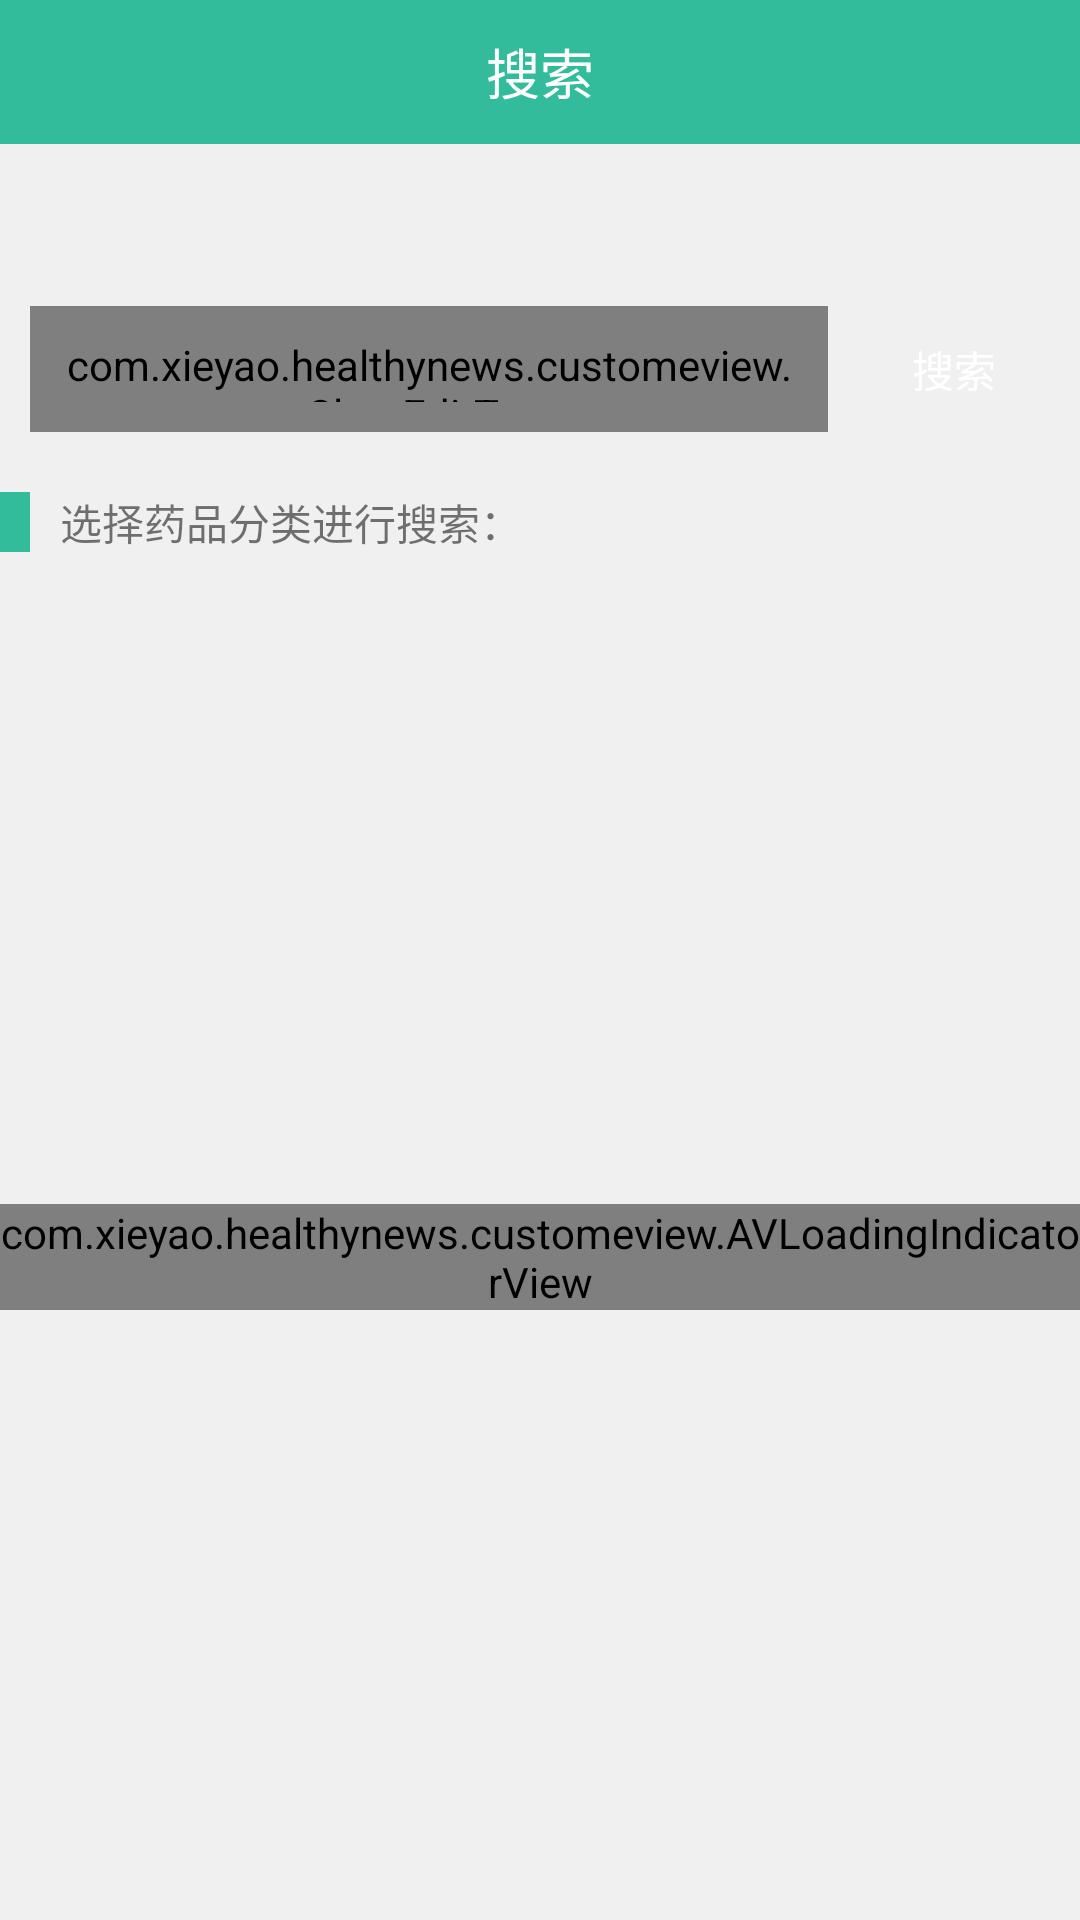

Reconstruct the res/layout file that produces this screen, plus the resources it refers to.
<!-- AndroidManifest.xml: application theme AppTheme -->
<!-- res/layout/fragment_seconde.xml -->
<LinearLayout xmlns:android="http://schemas.android.com/apk/res/android"
    xmlns:tools="http://schemas.android.com/tools"
    android:layout_width="match_parent"
    android:layout_height="match_parent"
    android:orientation="vertical"
    tools:context="com.xieyao.healthynews.fragment.SecondeFragment">

    <include layout="@layout/layout_toolbar_fragment"/>

    <RelativeLayout
        android:layout_width="match_parent"
        android:layout_height="150dp"
        android:background="@color/backgroundColor"
        >

        <LinearLayout
            android:layout_width="match_parent"
            android:layout_height="wrap_content"
            android:layout_centerVertical="true"
            android:gravity="center"
            android:orientation="horizontal"
            >
            <com.xieyao.healthynews.customeview.ClearEditText
                android:layout_width="0dp"
                android:layout_weight="1"
                android:id="@+id/edittext_search"
                android:drawableLeft="@mipmap/search"
                android:drawablePadding="10dp"
                android:layout_height="42dp"
                style="@style/EdittextStyleOfCanClear"
                android:layout_centerInParent="true"
                android:hint="输入您要搜索的药品信息"
                />
            <Button
                android:id="@+id/button_seconde_search"
                android:layout_width="64dp"
                android:layout_height="42dp"
                android:text="搜索"
                android:textColor="@color/material_white"
                android:background="@drawable/ripple_button"
                android:layout_marginRight="10dp"
                />
        </LinearLayout>


        <LinearLayout
            style="@style/linearlayout_style_of_diamonds"
            android:layout_alignParentBottom="true"
            >
            <include layout="@layout/layout_primary_diamonds" />
            <TextView
                android:id="@+id/textview_seconde_selectclass"
                android:layout_marginLeft="10dp"
                android:layout_width="wrap_content"
                android:layout_height="match_parent"
                android:gravity="center_vertical"
                android:text="选择药品分类进行搜索："
                />
        </LinearLayout>

    </RelativeLayout>
    <include layout="@layout/layout_loadingview"/>

    <android.support.v7.widget.RecyclerView
        android:layout_width="match_parent"
        android:layout_height="wrap_content"
        android:background="@color/material_white"
        android:id="@+id/recyclerview_search_fenlei"
        />


</LinearLayout>
<!-- res/layout/layout_toolbar_fragment.xml (included above) -->
<?xml version="1.0" encoding="utf-8"?>
<android.support.v7.widget.Toolbar xmlns:android="http://schemas.android.com/apk/res/android"
    android:id="@+id/toolbar_secondefragment"
    android:layout_width="match_parent"
    android:layout_height="@dimen/height_toolbar"
    android:background="@color/colorPrimary">

    <TextView
        android:id="@+id/textview_fragmenttitle"
        android:layout_width="wrap_content"
        android:layout_height="wrap_content"
        android:layout_centerInParent="true"
        android:layout_gravity="center"
        android:text="搜索"
        android:textColor="@color/material_white"
        android:textSize="18sp" />
</android.support.v7.widget.Toolbar>
<!-- res/layout/layout_primary_diamonds.xml (included above) -->
<?xml version="1.0" encoding="utf-8"?>
<View xmlns:android="http://schemas.android.com/apk/res/android"
    xmlns:tools="http://schemas.android.com/tools"
    android:layout_width="10dp"
    android:layout_height="20dp"
    android:background="@color/colorPrimary"
    />
<!-- res/layout/layout_loadingview.xml (included above) -->
<?xml version="1.0" encoding="utf-8"?>
<LinearLayout xmlns:android="http://schemas.android.com/apk/res/android"
    android:layout_width="match_parent"
    android:layout_height="match_parent"
    android:id="@+id/linearlayout_loadingview"
    android:orientation="vertical"
    xmlns:app="http://schemas.android.com/apk/res-auto"
    android:gravity="center"
    >
    <com.xieyao.healthynews.customeview.AVLoadingIndicatorView
        android:layout_width="wrap_content"
        android:layout_height="wrap_content"
        android:id="@+id/loading_view"
        android:layout_gravity="center"
        app:indicator="LineScalePulseOut"
        app:indicator_color="@color/colorPrimary"
        />
</LinearLayout>
<!-- resources referenced by this layout -->
<resources>
  <color name="backgroundColor">#F0F0F0</color>
  <color name="colorPrimary">#32BC9B</color>
  <color name="material_white">#FFFFFF</color>
  <dimen name="height_toolbar">48dp</dimen>
  <!-- drawable ripple_button (drawable) -->
  <?xml version="1.0" encoding="utf-8"?>
  <selector xmlns:android="http://schemas.android.com/apk/res/android">
      <item android:state_pressed="true" android:drawable="@drawable/button_shape_press"/>
      <item android:state_enabled="false" android:drawable="@drawable/button_shape_noclickable"/>
      <item android:state_enabled="true" android:drawable="@drawable/button_shape_normal"/>
      <item android:drawable="@drawable/button_shape_normal"/>
  </selector>
  <!-- mipmap search: png bitmap (mipmap-xhdpi, 1465 bytes) -->
  <style name="EdittextStyleOfCanClear">
          <item name="android:background">@drawable/edit_seletor</item>
          <item name="android:padding">10dp</item>
          <item name="android:layout_height">@dimen/edittext_height</item>
          <item name="android:textSize">@dimen/edittext_size</item>
          <item name="android:layout_width">match_parent</item>
          <item name="android:layout_marginLeft">10dp</item>
          <item name="android:layout_marginRight">10dp</item>
      </style>
  <style name="linearlayout_style_of_diamonds">
          <item name="android:layout_width">match_parent</item>
          <item name="android:layout_height">@dimen/edittext_height</item>
          <item name="android:paddingTop">8dp</item>
          <item name="android:paddingBottom">8dp</item>
          <item name="android:orientation">horizontal</item>
          <item name="android:background">@color/backgroundColor</item>
          <item name="android:gravity">center_vertical|left</item>
      </style>
  <style name="AppTheme" parent="Theme.AppCompat.Light.NoActionBar">
          
          <item name="colorPrimary">@color/colorPrimary</item>
          <item name="colorPrimaryDark">@color/colorPrimaryDark</item>
          <item name="colorAccent">@color/colorPrimary</item>
          <item name="android:actionBarSize">55dp</item>
          <item name="android:divider">@color/divider</item>
          <item name="android:windowBackground">@color/backgroundColor</item>
      </style>
  <!-- drawable edit_seletor (drawable) -->
  <?xml version="1.0" encoding="utf-8"?>
  <selector xmlns:android="http://schemas.android.com/apk/res/android">
      <item android:state_focused="true" android:drawable="@drawable/edit_shape_edit"/>
      <item android:drawable="@drawable/edit_shape_normal"/>
  </selector>
  <dimen name="edittext_height">48dp</dimen>
  <dimen name="edittext_size">14sp</dimen>
  <color name="colorPrimaryDark">#36A387</color>
  <color name="divider">#B6B6B6</color>
  <!-- drawable edit_shape_edit (drawable) -->
  <?xml version="1.0" encoding="utf-8"?>
  <shape xmlns:android="http://schemas.android.com/apk/res/android">
      <stroke android:color="@color/colorPrimary" android:width="1dp"/>
      <corners android:radius="5dp"/>
      <solid android:color="@color/material_white"/>
  </shape>
  <!-- drawable edit_shape_normal (drawable) -->
  <?xml version="1.0" encoding="utf-8"?>
  <shape xmlns:android="http://schemas.android.com/apk/res/android">
      <stroke android:width="1dp" android:color="@color/divider"/>
      <corners android:radius="5dp"/>
      <solid android:color="@color/material_white"/>
  </shape>
</resources>
